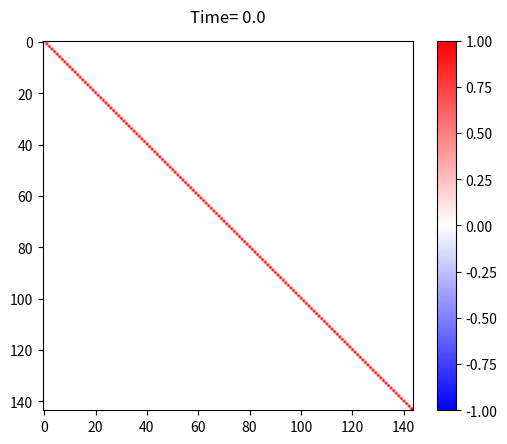

This chart was generated by the following Python code:
import numpy
import itertools
import copy
import scipy.linalg
import scipy.optimize
import matplotlib.pyplot
import matplotlib.animation
import matplotlib.colors

# Note: this generates a probability matrix for the Pam model

# Choosing an input method for a set of parameters to make a probability matrix animation for
# inputmethod== 0: takes run data strings as input
# inputmethod== 1: manually input parameters
inputmethod= 0

if inputmethod== 0:
    run= "fixeduandulow Pam 0.9976206992659102 0.0 10.5 172.6912156467187 6 1 1 0,0 5,5 8.163858423237452,3.4369559917039116,9.894572285197075,3.4369559917039116,8.163858423237452 0.7455234808799717,0.1,0.1,0.1,0.1,0.7455234808799717"
    run= run.split()
    e= float(run[3])
    elow= float(run[4])
    time= float(run[5])
    N= int(run[6])
    u= int(run[7])
    d= int(run[8])
    starting= [int(i) for i in run[9].split(",")]
    ending= [int(i) for i in run[10].split(",")]
    t= [float(i) for i in run[11].split(",")]
    v= [float(i) for i in run[12].split(",")]
if inputmethod== 1:
    N= 4
    u= 1
    d= 1
    starting= [0, 0]
    ending= [N- 1, N- 1]
    e= 3
    elow= 10
    t= [2, 3, 2]
    v= [1, 1, 1, 1]

# Choose animation settings
startingtime= 0
endingtime= 20
timestep= 0.1
interval= 500
timeround= 1
vmin= -1
vcenter= 0
vmax= 1
minimumfidelity= 0.98

def repeat(x, i, j):
    setx= set(x[i: j])
    return len(x[i: j])!= len(setx)
def permuted(x, y):
    upxset= set(x[:u])
    upyset= set(y[:u])
    downxset= set(x[u: u+ d])
    downyset= set(y[u: u+ d])
    return upxset==upyset and downxset==downyset
def sortstate(s):
    ss= copy.copy(s)
    sortups= ss[:u]
    sortups.sort()
    sortdowns= ss[u: u+ d]
    sortdowns.sort()
    return sortups+ sortdowns
def makestates():
    x= [i for i in range(2*N)]
    z= itertools.product(x, repeat= u+ d)
    z= list(z)
    for a in z[:]:
        if(repeat(a, 0, u) or repeat(a, u, u+ d)): z.remove(a)
    dummyz= z        
    for a in dummyz:
        for b in dummyz:
            if((a!=b) and permuted(a, b)):
                z.remove(b)
    states= [list(a) for a in z]
    sorting= [sortstate(a) for a in states]
    sorting.sort()
    states= sorting
    states= [list(s) for s in set(tuple(ss) for ss in states)]
    sorting= [sortstate(a) for a in states]
    sorting.sort()
    states= sorting
    return states
def makebasis(states):
    statess= copy.copy(states)
    basis= []
    for a in statess:
        x= [0 for i in range(2*2*N)]
        for i in range(u):
            x[a[i]]= x[a[i]]+ 1
        for i in range(d):
            x[N+ a[u+ i]]= x[N+ a[u+ i]]+ 1
        basis.append(x)
    return basis
def sindex(s):
    ss= copy.copy(s)
    ss= sortstate(ss)
    return states.index(ss)

def hammer(t, v, e, elow):
    hammil= numpy.zeros((slength, slength))
    for ii in range(slength):
        st= copy.copy(states[ii])
        for a in itertools.product(range(u+ d), range(3)):
            new= copy.copy(st)
            newentry= 0
            if(0< st[a[0]]< N and a[1]== 0):
                new[a[0]]= new[a[0]]- 1
                newentry= t[st[a[0]]- 1]
            elif(st[a[0]]< N-1 and a[1]== 1):
                new[a[0]]= new[a[0]]+ 1
                newentry= t[st[a[0]]]
            elif(a[1]== 2):
                newcopy= copy.copy(new)
                hopslower= min(newcopy[a[0]], (newcopy[a[0]]+ N)%(2*N))
                hopsupper= max(newcopy[a[0]], (newcopy[a[0]]+ N)%(2*N))
                if a[0]< u:
                    upelectron= True
                else:
                    upelectron= False
                if upelectron:
                    hopcount= sum(1 for iii in newcopy[:u] if hopslower< iii< hopsupper)
                else:
                    hopcount= sum(1 for iii in newcopy[u:u+d] if hopslower< iii< hopsupper)
                hopsign= hopcount%2
                new[a[0]]= (new[a[0]]+ N)%(2*N)
                newentry= pow(-1, hopsign)*v[st[a[0]]%N]
            new= sortstate(new)
            if new in states:
                hammil[ii, sindex(new)]= hammil[ii, sindex(new)]- newentry
        for jj in range(u):
            if st[jj]< N and st[jj] in st[u: u+ d]: hammil[ii, ii]= hammil[ii, ii]+ e
            if st[jj]>= N and st[jj] in st[u: u+ d]: hammil[ii, ii]= hammil[ii, ii]+ elow
    return hammil 

states= makestates()
slength= len(states)
basis= makebasis(states)
initial= numpy.zeros(slength)
initial[sindex(starting)]= 1
state= sindex(ending) 

def matrixcheck(matrix):
    m= numpy.shape(matrix)[0]
    good= True
    i= 0
    while good and i<m:
        row= matrix[i, :]
        if numpy.amax(row)< minimumfidelity:
            good= False
        i= i+1
    return good

hamil= hammer(t, v, e, elow)
norm = matplotlib.colors.TwoSlopeNorm(vmin= vmin, vcenter= vcenter, vmax= vmax)
figure, axes= matplotlib.pyplot.subplots()
imshows= []
for i in numpy.arange(startingtime, endingtime, timestep):
    matrix= numpy.abs(scipy.linalg.expm(complex(0, -i)*hamil))**2
    if matrixcheck(matrix):
        image= axes.imshow(matrix, cmap= "bwr", norm= norm)
        title = axes.text(0.5,1.05,f"Time= {round(i, timeround)}", size= matplotlib.pyplot.rcParams["axes.titlesize"], ha= "center", transform= axes.transAxes, )
        imshows.append([image, title])
figure.colorbar(image, ax= axes, norm= norm)
animation= matplotlib.animation.ArtistAnimation(figure, imshows, interval= interval, blit= False, repeat_delay= 0, repeat= True)
animation.save("pmMinfid.gif")
matplotlib.pyplot.show()